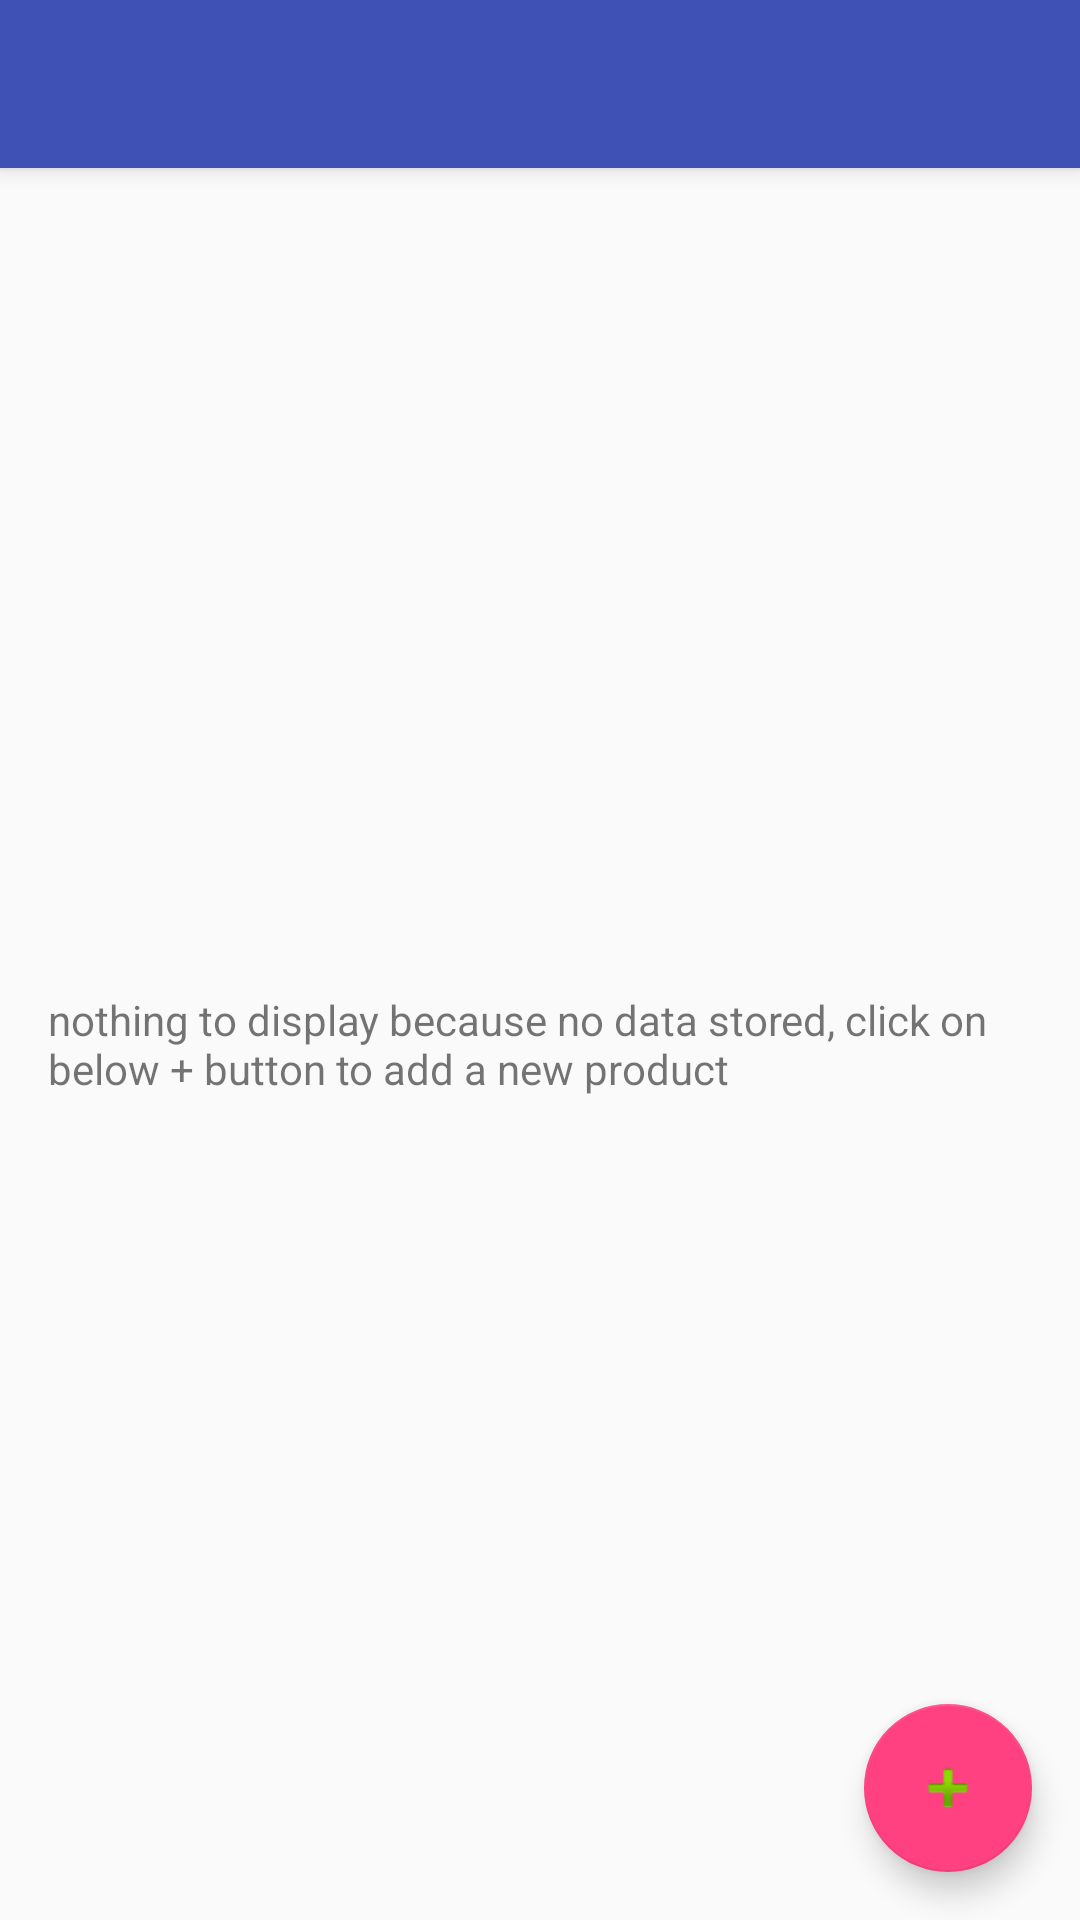

Reconstruct the res/layout file that produces this screen, plus the resources it refers to.
<!-- AndroidManifest.xml: activity theme AppTheme.NoActionBar -->
<!-- res/layout/activity_catalog.xml -->
<?xml version="1.0" encoding="utf-8"?>
<android.support.design.widget.CoordinatorLayout xmlns:android="http://schemas.android.com/apk/res/android"
    xmlns:app="http://schemas.android.com/apk/res-auto"
    xmlns:tools="http://schemas.android.com/tools"
    android:layout_width="match_parent"
    android:layout_height="match_parent"
    tools:context=".CatalogActivity">

    <android.support.design.widget.AppBarLayout
        android:layout_width="match_parent"
        android:layout_height="wrap_content"
        android:theme="@style/AppTheme.AppBarOverlay">

        <android.support.v7.widget.Toolbar
            android:id="@+id/toolbar"
            android:layout_width="match_parent"
            android:layout_height="?attr/actionBarSize"
            android:background="?attr/colorPrimary"
            app:popupTheme="@style/AppTheme.PopupOverlay" />

    </android.support.design.widget.AppBarLayout>

    <ListView
        android:id="@+id/list"
        style="@style/list_view" />

    
    <include layout="@layout/empty_catalog_instructions" />

    <android.support.design.widget.FloatingActionButton
        android:id="@+id/fab"
        android:layout_width="wrap_content"
        android:layout_height="wrap_content"
        android:layout_gravity="bottom|end"
        android:layout_margin="@dimen/fab_margin"
        app:srcCompat="@android:drawable/ic_input_add" />

</android.support.design.widget.CoordinatorLayout>
<!-- res/layout/empty_catalog_instructions.xml (included above) -->
<?xml version="1.0" encoding="utf-8"?>
<android.support.constraint.ConstraintLayout xmlns:android="http://schemas.android.com/apk/res/android"
    xmlns:app="http://schemas.android.com/apk/res-auto"
    xmlns:tools="http://schemas.android.com/tools"
    android:layout_width="match_parent"
    android:layout_height="match_parent"
    app:layout_behavior="@string/appbar_scrolling_view_behavior"
    tools:context=".CatalogActivity"
    tools:showIn="@layout/activity_catalog">

    <TextView
        android:id="@+id/instructions"
        android:layout_width="wrap_content"
        android:layout_height="wrap_content"
        android:padding="@dimen/text_padding"
        android:text="@string/init_instructions"
        app:layout_constraintBottom_toBottomOf="parent"
        app:layout_constraintLeft_toLeftOf="parent"
        app:layout_constraintRight_toRightOf="parent"
        app:layout_constraintTop_toTopOf="parent" />

</android.support.constraint.ConstraintLayout>
<!-- resources referenced by this layout -->
<resources>
  <dimen name="fab_margin">16dp</dimen>
  <dimen name="text_padding">16dp</dimen>
  <string name="init_instructions">nothing to display because no data stored, click on below + button to add a new product</string>
  <style name="AppTheme.AppBarOverlay" parent="ThemeOverlay.AppCompat.Dark.ActionBar" />
  <style name="AppTheme.PopupOverlay" parent="ThemeOverlay.AppCompat.Light" />
  <style name="list_view">
          <item name="android:layout_width">match_parent</item>
          <item name="android:layout_height">match_parent</item>
          <item name="android:layout_margin">@dimen/list_margin</item>
          <item name="android:divider">@color/backgroundColor</item>
          <item name="android:dividerHeight">@dimen/text_padding</item>
      </style>
  <style name="AppTheme.NoActionBar">
          <item name="windowActionBar">false</item>
          <item name="windowNoTitle">true</item>
      </style>
  <dimen name="list_margin">8dp</dimen>
  <color name="backgroundColor">#c4fdfb</color>
</resources>
